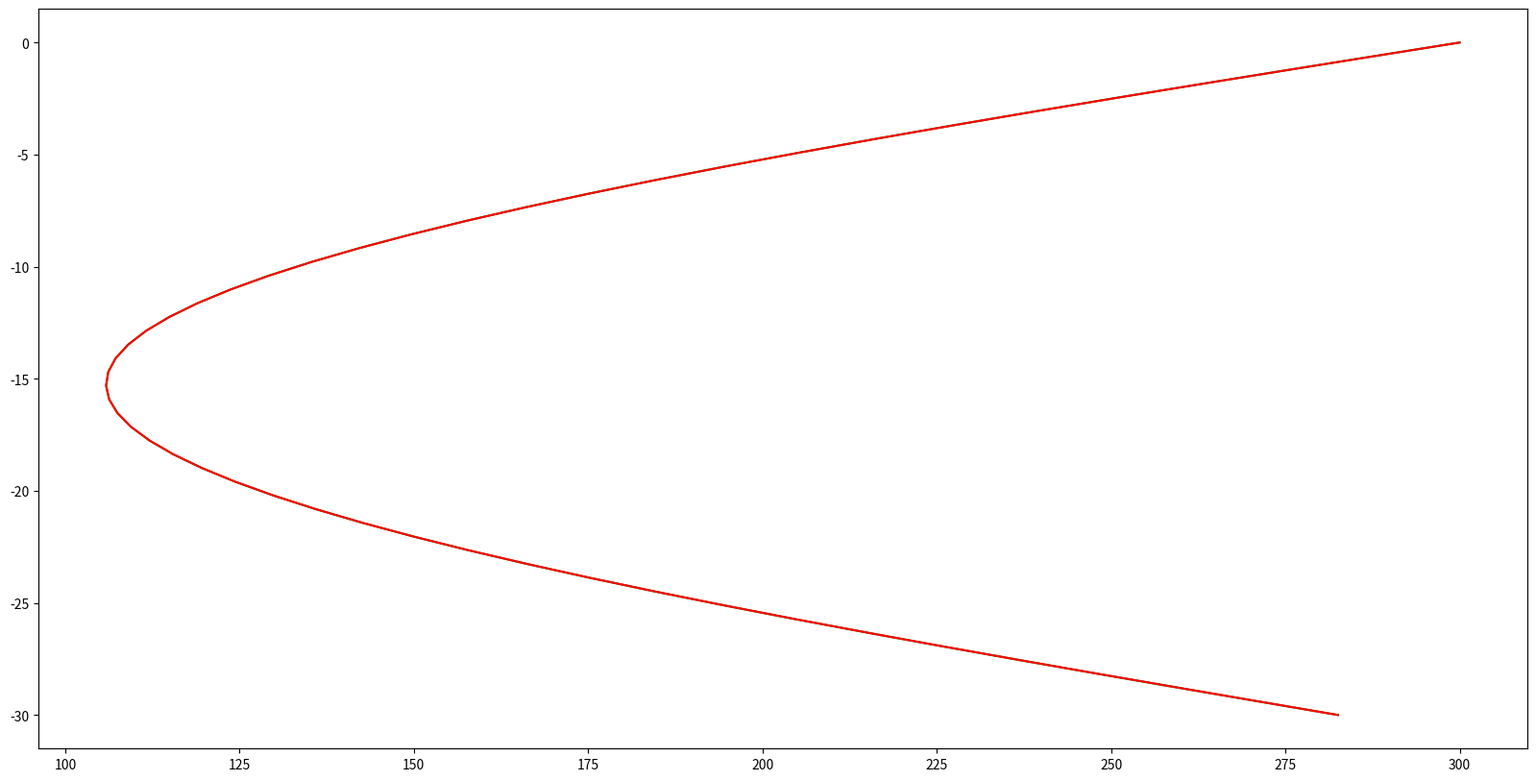

Reproduce this figure in Python.
# -*- coding: utf-8 -*-
"""
Created on Tue Nov 22 07:29:15 2022

@author: Thierry

"""
import numpy as np
import time as t
import matplotlib.pyplot as plt
import math as m
import os

#Constants needed for sun sim
EARTH_RADIUS = 6.371e6 #Earth radius [meters]
DISTANCE_TO_SUN = 1.496e11 #average distance to sun [meters]
DELTA = m.radians(23.5) #rotaion axis inclination [rad]
OMEGA_D = 2*m.pi/86400 #[rad/s]
OMEGA_Y = 2*m.pi/(365.2422 * 86400) #[rad/s]
global POS_ON_EARTH

#Simulation constants
FRAMES_PER_YEAR = 52
TIMESTEPS_PER_FRAME = 1500
YEAR_COUNT = 1
DEPTH = 30 #[meters]
RESOLUTION = 50 #array size, number of gridpoints 
DELTA_X = DEPTH/(RESOLUTION-1)
T_BOT = 273.15 + 9.4 #temp at z=-30m [K]
DELTA_T = (86400.0 * 365.2422 / (FRAMES_PER_YEAR * TIMESTEPS_PER_FRAME * YEAR_COUNT)) #[sec], to be replaced with actual expression
THERMAL_DIFFUSIVITY = 2e-6
HEAT_CAPACITY = 2
ALBEDO = 0
EPSILON = 1
SUN_POWER = 1000
T_TOP = 300 #might add sun-power and stuff later on
global COEFF_MAT_IMP_INV #coefficient matrix for implicit solver
global COEFF_MAT_EXP_INV #coefficient matrix for explicit solver
TOTAL_TIMESTEPS = YEAR_COUNT * FRAMES_PER_YEAR * TIMESTEPS_PER_FRAME
global c
c = DELTA_T*THERMAL_DIFFUSIVITY/(DELTA_X**2) #helper constant


""" earth coordinates from given longi-/latitude angles, taken in degrees

    longitude = north/south; positive = north
    latitude = east/west; positive = east

    comment: has minor floating point errors, e.g. (-90, 0) does not yield (0, 0, -EARTH_RADIUS)
    as would be expected, but instead gives (~4e-10, 0, -EARTH_RADIUS). 
"""
def positionOnEarth(longitude,latitude):
    posVector = [0,0,0] #(x,y,z)
    longitude = m.radians(longitude)
    latitude = m.radians(latitude)
    posVector[0] = EARTH_RADIUS*m.cos(longitude)*m.cos(latitude)
    posVector[1] = EARTH_RADIUS*m.cos(longitude)*m.sin(latitude)
    posVector[2] = EARTH_RADIUS*m.sin(longitude)
    return posVector

""" angle in radians
    bonus feature: floating point errors coming from trigonmetric functions
"""
def computeRotMatZax(angle):
    M = np.zeros((3,3))
    M[0][0] = m.cos(angle)
    M[0][1] = -m.sin(angle)
    M[1][0] = m.sin(angle)
    M[1][1] = m.cos(angle)
    M[2][2] = 1
    return M

""" angle in radians
"""
def computeRotMatYax(angle):
    M = np.zeros((3,3))
    M[0][0] = m.cos(angle)
    M[0][2] = m.sin(angle)
    M[1][1] = 1
    M[2][0] = -m.sin(angle)
    M[2][2] = m.cos(angle)
    return M

""" unit of time is seconds
"""
def computeNormalVec(time):
    day_rotation = computeRotMatZax(OMEGA_D*time)
    year_rotation = computeRotMatZax(OMEGA_Y*time)
    result = np.matmul(year_rotation, np.matmul(computeRotMatYax(DELTA), np.matmul(day_rotation, POS_ON_EARTH)))
    return result

def computeAngleOfIncidence(time):
    norm = computeNormalVec(time)
    diff = [DISTANCE_TO_SUN, 0, 0] - norm
    
    numerator = norm@diff
    norm_sq = norm@norm
    diff_sq = diff@diff
    
    return m.asin(numerator/(m.sqrt(norm_sq*diff_sq)))

""" Computes the coefficient matrix for the matrix equation to be solved in every
    timestep (Ax_n+1 = x_n)
"""
def computeCoeffMatImp():
    A = np.zeros((RESOLUTION,RESOLUTION))
    for i in range(1,RESOLUTION-1):
        A[i][i] = 1 + 2*c
        A[i][i-1] = -c
        A[i][i+1] = -c
    A[0][0] = 1
    A[RESOLUTION-1][RESOLUTION-1] = 1
    return A

def computeCoeffMatExp():
    A = np.zeros((RESOLUTION,RESOLUTION))
    for i in range(1,RESOLUTION-1):
        A[i][i] = 1 - 2*c
        A[i][i-1] = c
        A[i][i+1] = c
    A[0][0] = 1
    A[RESOLUTION-1][RESOLUTION-1] = 1
    return A
""" Computes Array of next step
"""
def computeNextTimeStepImp(time, current_array):
    current_array = COEFF_MAT_IMP_INV@current_array
    return current_array
    
def computeNextTimeStepExp(time, current_array):
    current_array = COEFF_MAT_EXP@current_array
    return current_array

def computeT_TOP(time, T_TOP_prev):
    inc_angle = computeAngleOfIncidence(time)
    if inc_angle < 0:
        power_fac = 0
    else:
        power_fac = m.sin(inc_angle)
    T_TOP = power_fac*(1-ALBEDO)*SUN_POWER
    return T_TOP

""" Initialize global constants 
"""
POS_ON_EARTH = positionOnEarth(0, 0) #this has to be done first

""" Implicit solver
"""
start_time = t.time()
COEFF_MAT_IMP_INV = np.linalg.inv(computeCoeffMatImp())

curr_arr = np.zeros(RESOLUTION)
curr_arr[0] = T_TOP
curr_arr[RESOLUTION-1] = T_BOT

print("DELTA_T = ", DELTA_T)
print("DELTA_X^2/2K", DELTA_X*DELTA_X/(2*THERMAL_DIFFUSIVITY))
print("Implicit: ")
for i in range(0,TOTAL_TIMESTEPS):
    curr_arr = computeNextTimeStepImp(i*DELTA_T, curr_arr)
end_time = t.time()
imp_result = curr_arr
print("Time needed: ", end_time-start_time, "s")

""" Explicit Solver
"""
print("Explicit:")
start_time = t.time()
COEFF_MAT_EXP = computeCoeffMatExp()
curr_arr1 = np.zeros(RESOLUTION)
curr_arr1[0] = T_TOP
curr_arr1[RESOLUTION-1] = T_BOT
for i in range(0, TOTAL_TIMESTEPS):
    curr_arr1 = computeNextTimeStepExp(i*DELTA_T, curr_arr)
end_time = t.time()
exp_result = curr_arr1
print("Time needed: ", end_time - start_time, "s")

""" Plotting
"""
filepath = os.getcwd()
filepath = filepath + '\\output\\cheese.png'
print(filepath)
depth = np.linspace(0,-1*DEPTH, RESOLUTION)
fig = plt.figure(figsize=(20,10))
plt.plot(imp_result, depth, color = 'green')
plt.plot(exp_result, depth, color = 'red')
# plt.savefig(filepath)
plt.close(fig)
